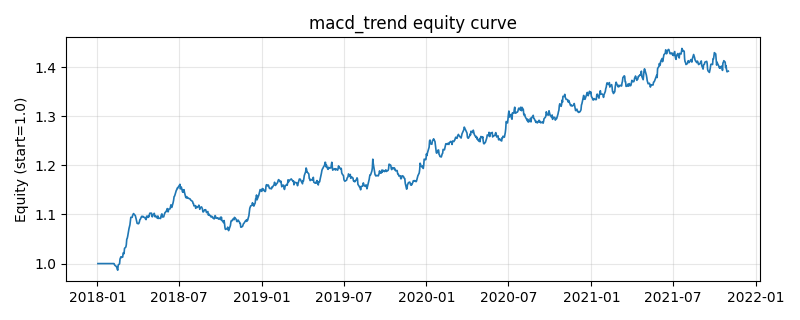

The table this chart was drawn from, first rows:
, equity
2018-01-02, 1.0
2018-01-03, 1.0
2018-01-04, 1.0
2018-01-05, 1.0
2018-01-08, 1.0
2018-01-09, 1.0
2018-01-10, 1.0
2018-01-11, 1.0
2018-01-12, 1.0
2018-01-15, 1.0
2018-01-16, 1.0
2018-01-17, 1.0
2018-01-18, 1.0
2018-01-19, 1.0
2018-01-22, 1.0
2018-01-23, 1.0
2018-01-24, 1.0
2018-01-25, 1.0
2018-01-26, 1.0
2018-01-29, 1.0
2018-01-30, 1.0
2018-01-31, 1.0
2018-02-01, 1.0
2018-02-02, 1.0
2018-02-05, 1.0
2018-02-06, 1.0
2018-02-07, 0.9998
2018-02-08, 0.9972
2018-02-09, 0.9961
2018-02-12, 0.994
2018-02-13, 0.9916
2018-02-14, 0.9882
2018-02-15, 0.9866
2018-02-16, 0.997
2018-02-19, 0.9994
2018-02-20, 1.009
2018-02-21, 1.012
2018-02-22, 1.014
2018-02-23, 1.012
2018-02-26, 1.013
2018-02-27, 1.022
2018-02-28, 1.022
2018-03-01, 1.02
2018-03-02, 1.031
2018-03-05, 1.034
2018-03-06, 1.039
2018-03-07, 1.05
2018-03-08, 1.051
2018-03-09, 1.055
2018-03-12, 1.071
2018-03-13, 1.075
2018-03-14, 1.079
2018-03-15, 1.086
2018-03-16, 1.094
2018-03-19, 1.094
2018-03-20, 1.098
2018-03-21, 1.1
2018-03-22, 1.102
2018-03-23, 1.101
2018-03-26, 1.098
... 940 more rows
